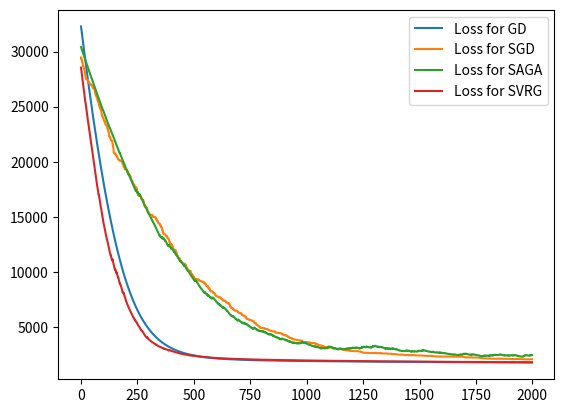

Write Python code to recreate this figure.
# [redacted]
import sys

import matplotlib.pyplot as plt
import numpy as np

n = 10000
d = 50
STEPS = 2 * 10 ** 3


def loss(a, x, y):
    xb = np.dot(x, a)
    return np.sum(np.log(1 + np.exp(xb)) - np.multiply(y, xb))


def generate_data(n, d, ro, option, debug=False):
    mean = np.zeros(d)
    if option == 'independent':
        cov = np.identity(d)
        if debug:
            print('Mean and covariance {} \n {}'.format(mean, cov))
        return np.random.multivariate_normal(mean, cov, n)
    if option == 'same_corr':
        cov = np.ones((d, d)) * ro + np.identity(d) * (1 - ro)
        if debug:
            print('Mean and covariance {} \n {}'.format(mean, cov))
        return np.random.multivariate_normal(mean, cov, n)
    if option == 'auto_corr':
        cov = [[ro ** np.abs(i - j) for i in range(d)] for j in range(d)]
        if debug:
            print('Mean and covariance {} \n {}'.format(mean, cov))
        return np.random.multivariate_normal(mean, cov, n)

    raise Exception('Wrong option')


def generate_response(X, beta, debug=False):
    p = np.exp(np.dot(X, beta)) / (1 + np.exp(np.dot(X, beta)))
    if debug:
        print('Probability\n', p)
    return np.random.binomial(1, p).reshape(-1, 1)


# proximal for lambda penalty - as in the lecture
def proximal(a, step, lam):
    return np.multiply(np.sign(a), np.maximum((np.abs(a) - lam * step), np.zeros((d, 1))))


# gradient step for logistic regression model - as in project
def grad_step(a, x, y, step=0.01):
    p = np.exp(np.dot(x, a)) / (1 + np.exp(np.dot(x, a))).reshape(n, 1)
    grad_a = np.dot(x.T, (p - y))
    return a - step * grad_a


# stochastic gradient step - calculate gradient with respect only to loss connected with randomly chosen x_j
def stochastic_grad_step(a, x, y, step=0.01):
    j = np.random.randint(n)
    p = np.exp(np.dot(x[j, :], a)) / (1 + np.exp(np.dot(x[j, :], a))).ravel()[0]
    grad_a = (p - y[j]) * x[j, :]
    return a - step * grad_a.reshape(-1, 1)


# gradient descent algorithm
def gradient_descent(x, y, epsilon=0.000001, step=0.01, lam=0.01, prox=False, stochastic=False):
    a = np.random.randn(d).reshape(d, 1)
    losses = []
    prev_loss = sys.maxsize
    curr_loss = 0
    steps = 0
    while (np.abs(curr_loss - prev_loss) > epsilon and steps < STEPS) or steps < STEPS // 4:
        losses += [loss(a, x, y)]
        if stochastic:
            a = stochastic_grad_step(a, x, y, step)
        else:
            a = grad_step(a, x, y, step)
        if prox:
            a = proximal(a, step, lam)
        steps += 1
        prev_loss = curr_loss
        curr_loss = loss(a, x, y)
    return a, losses, steps


# saga algorithm
def saga(x, y, epsilon=0.000001, step=0.01, prox=False):
    a = np.random.randn(d).reshape(d, 1)
    p = np.exp(np.dot(x, a)) / (1 + np.exp(np.dot(x, a))).reshape(n, 1)
    M = np.multiply(p - y, x)
    avg = np.mean(M, axis=0)
    losses = []
    prev_loss = sys.maxsize
    curr_loss = 0
    steps = 0
    while (np.abs(curr_loss - prev_loss) > epsilon and steps < STEPS) or steps < STEPS // 4:
        losses += [loss(a, x, y)]
        ####saga step
        j = np.random.randint(n)
        old_deriv = np.array(M[j, :])  # very important copy
        p = np.exp(np.dot(x[j, :], a)) / (1 + np.exp(np.dot(x[j, :], a))).ravel()[0]
        new_deriv = (p - y[j]) * x[j, :]
        M[j, :] = new_deriv
        a -= step * ((new_deriv - old_deriv + avg).reshape(-1, 1))
        avg += (new_deriv - old_deriv) / n
        if prox:
            a = proximal(a, step, lam=0.01)
        ####
        steps += 1
        prev_loss = curr_loss
        curr_loss = loss(a, x, y)
    return a, losses, steps


# svrg algorithm
def svrg(x, y, epsilon=0.000001, step=0.01, lam=0.01, prox=False, T=100):
    a = np.random.randn(d).reshape(d, 1)
    losses = []
    prev_loss = sys.maxsize
    curr_loss = 0
    steps = 0
    # svrg outer loop
    while (np.abs(curr_loss - prev_loss) > epsilon and steps < STEPS) or steps < STEPS // 4:
        a_avg = np.array(a)
        p = np.exp(np.dot(x, a_avg)) / (1 + np.exp(np.dot(x, a_avg))).reshape(n, 1)
        grad_avg = np.mean(np.multiply(p - y, x), axis=0)
        # svrg inner loop
        for _ in range(T):
            losses += [loss(a, x, y)]
            steps += 1
            j = np.random.randint(n)
            p = np.exp(np.dot(x[j, :], a)) / (1 + np.exp(np.dot(x[j, :], a))).ravel()[0]
            p_avg = np.exp(np.dot(x[j, :], a_avg)) / (1 + np.exp(np.dot(x[j, :], a_avg))).ravel()[0]
            deriv = (p - y[j]) * x[j, :]
            deriv_avg = (p_avg - y[j]) * x[j, :]
            a -= step * ((deriv - deriv_avg + grad_avg).reshape(-1, 1))
            if prox:
                a = proximal(a, step, lam)
            prev_loss = curr_loss
            curr_loss = loss(a, x, y)
    return a, losses, steps


beta = np.random.uniform(-1, 2, d).reshape(-1, 1)  # very important reshape

###mostly zeros beta
# ind = np.random.permutation(np.arange(d))[:-d//8]
# beta[ind] = 0
####
x = generate_data(n, d, 0.9, 'independent')
y = generate_response(x, beta)

start_ind = 1
a, losses, steps_count = gradient_descent(x, y, step=0.000005)
print('Number of nonzero coeff: {}'.format(np.sum(a != 0)))
print('Squared error for betas: {}'.format(np.sum((a - beta) ** 2)))
print('Steps count for GD: {}\nThe loss was {}'.format(steps_count, losses[-1]))
plt.figure(1)
plt.plot(np.arange(len(losses[start_ind:])), losses[start_ind:], label='Loss for GD')
print('---------------------------------------------------------------')

a, losses, steps_count = gradient_descent(x, y, step=0.02, stochastic=True)
print('Number of nonzero coeff: {}'.format(np.sum(a != 0)))
print('Squared error for betas: {}'.format(np.sum((a - beta) ** 2)))
print('Steps count for SGD: {}\nThe loss was {}'.format(steps_count, losses[-1]))
plt.figure(1)
plt.plot(np.arange(len(losses[start_ind:])), losses[start_ind:], label='Loss for SGD')
print('---------------------------------------------------------------')

a, losses, steps_count = saga(x, y, step=0.02)
print('Number of nonzero coeff: {}'.format(np.sum(a != 0)))
print('Squared error for betas: {}'.format(np.sum((a - beta) ** 2)))
print('Steps count for SAGA: {}\nThe loss was {}'.format(steps_count, losses[-1]))
plt.figure(1)
plt.plot(np.arange(len(losses[start_ind:])), losses[start_ind:], label='Loss for SAGA')
print('---------------------------------------------------------------')

a, losses, steps_count = svrg(x, y, step=0.05)
print('Number of nonzero coeff: {}'.format(np.sum(a != 0)))
print('Squared error for betas: {}'.format(np.sum((a - beta) ** 2)))
print('Steps count for SVRG: {}\nThe loss was {}'.format(steps_count, losses[-1]))
plt.figure(1)
plt.plot(np.arange(len(losses[start_ind:])), losses[start_ind:], label='Loss for SVRG')

plt.legend()
plt.show()
